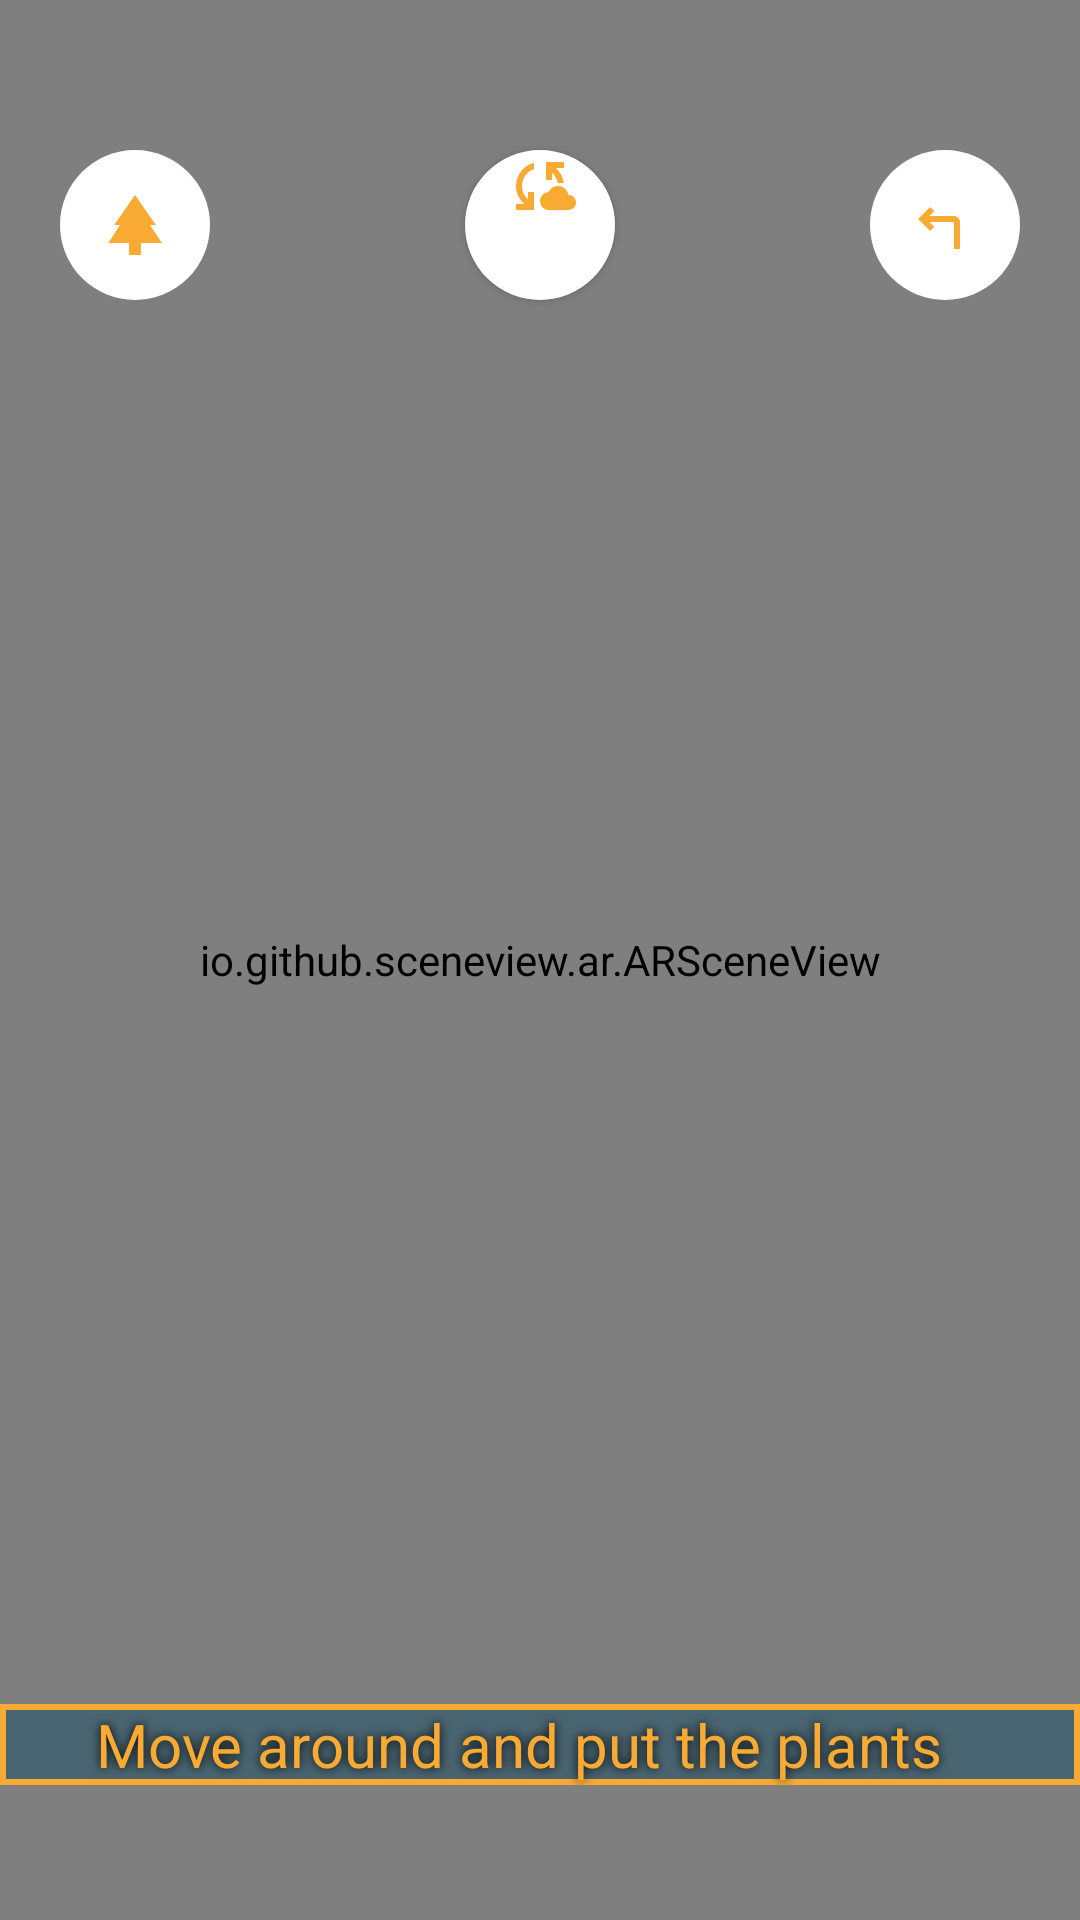

Layout XML and referenced resources for this Android screen:
<!-- AndroidManifest.xml: application theme Theme.Camera -->
<!-- res/layout/activity_augmented_reality.xml -->
<?xml version="1.0" encoding="utf-8"?>
<androidx.constraintlayout.widget.ConstraintLayout
    xmlns:android="http://schemas.android.com/apk/res/android"
    xmlns:app="http://schemas.android.com/apk/res-auto"
    xmlns:tools="http://schemas.android.com/tools"
    android:id="@+id/rootView"
    android:layout_width="match_parent"
    android:layout_height="match_parent"
    tools:context=".Activity_Augmented_Reality">

    <io.github.sceneview.ar.ARSceneView
        android:id="@+id/sceneView"
        android:layout_width="0dp"
        android:layout_height="0dp"
        app:layout_constraintBottom_toBottomOf="parent"
        app:layout_constraintHorizontal_bias="0.0"
        app:layout_constraintLeft_toLeftOf="parent"
        app:layout_constraintRight_toRightOf="parent"
        app:layout_constraintTop_toTopOf="parent"
        app:layout_constraintVertical_bias="0.0" />

    <FrameLayout
        android:id="@+id/loadingView"
        android:layout_width="0dp"
        android:layout_height="0dp"
        android:background="#40000000"
        android:visibility="gone"
        app:layout_constraintBottom_toBottomOf="parent"
        app:layout_constraintLeft_toLeftOf="parent"
        app:layout_constraintRight_toRightOf="parent"
        app:layout_constraintTop_toTopOf="parent">

        <com.google.android.material.progressindicator.CircularProgressIndicator
            android:layout_width="wrap_content"
            android:layout_height="wrap_content"
            android:layout_gravity="center"
            android:indeterminate="true"
            app:indicatorSize="64dp"
            app:trackColor="#3FFFFFFF" />
    </FrameLayout>

    
    <ImageButton
        android:id="@+id/btn"
        android:layout_width="50dp"
        android:layout_height="50dp"
        android:layout_marginTop="50dp"
        android:src="@drawable/baseline_park_24"
        android:background="@drawable/draw_button_custom"
        android:layout_marginStart="20dp"
        app:layout_constraintTop_toTopOf="parent"
        app:layout_constraintStart_toStartOf="parent" />

    
    <Button
        android:id="@+id/hostButton"
        android:layout_width="50dp"
        android:layout_height="50dp"
        android:layout_marginTop="50dp"
        android:textColor="@color/orange"
        android:textSize="17sp"
        android:background="@drawable/draw_button_custom"
        android:drawableTop="@drawable/baseline_cloud_sync_24"
        android:gravity="center_horizontal|center_vertical"
        android:drawablePadding="0dp"
        app:layout_constraintTop_toTopOf="parent"
        app:layout_constraintStart_toEndOf="@id/btn"
        app:layout_constraintEnd_toStartOf="@id/btnBackToProfile" />

    
    <ImageButton
        android:id="@+id/btnBackToProfile"
        android:layout_width="50dp"
        android:layout_height="50dp"
        android:layout_marginTop="50dp"
        android:background="@drawable/draw_button_custom"
        android:src="@drawable/baseline_turn_left_24"
        app:layout_constraintTop_toTopOf="parent"
        android:layout_marginEnd="20dp"
        app:layout_constraintEnd_toEndOf="parent" />

    <TextView
        android:id="@+id/instructionText"
        android:layout_width="0dp"
        android:layout_height="wrap_content"
        android:layout_marginBottom="45dp"
        android:gravity="center_vertical"
        android:paddingStart="32dp"
        android:paddingEnd="32dp"
        android:shadowColor="@android:color/black"
        android:background="@drawable/draw_dialog_custom"
        android:shadowRadius="8"
        android:text="Move around and put the plants"
        android:textColor="@color/orange"
        android:textSize="20sp"
        android:visibility="visible"
        app:layout_constraintLeft_toLeftOf="parent"
        app:layout_constraintRight_toRightOf="parent"
        app:layout_constraintBottom_toBottomOf="parent" />

    <com.google.android.material.appbar.MaterialToolbar
        android:id="@+id/toolbar"
        android:layout_width="0dp"
        android:layout_height="?actionBarSize"
        android:layout_marginTop="16dp"
        android:fitsSystemWindows="true"
        android:minHeight="?attr/actionBarSize"
        app:layout_constraintHorizontal_bias="1.0"
        app:layout_constraintLeft_toLeftOf="parent"
        app:layout_constraintRight_toRightOf="parent"
        app:layout_constraintTop_toTopOf="parent" />

</androidx.constraintlayout.widget.ConstraintLayout>
<!-- resources referenced by this layout -->
<resources>
  <color name="orange">#F9AA33</color>
  <!-- drawable baseline_cloud_sync_24 (drawable) -->
  <vector android:height="24dp" android:tint="#F9AA33"
      android:viewportHeight="24" android:viewportWidth="24"
      android:width="24dp" xmlns:android="http://schemas.android.com/apk/res/android">
      <path android:fillColor="@android:color/white" android:pathData="M21.5,14.98c-0.02,0 -0.03,0 -0.05,0.01C21.2,13.3 19.76,12 18,12c-1.4,0 -2.6,0.83 -3.16,2.02C13.26,14.1 12,15.4 12,17c0,1.66 1.34,3 3,3l6.5,-0.02c1.38,0 2.5,-1.12 2.5,-2.5S22.88,14.98 21.5,14.98zM10,4.26v2.09C7.67,7.18 6,9.39 6,12c0,1.77 0.78,3.34 2,4.44V14h2v6H4v-2h2.73C5.06,16.54 4,14.4 4,12C4,8.27 6.55,5.15 10,4.26zM20,6h-2.73c1.43,1.26 2.41,3.01 2.66,5l-2.02,0C17.68,9.64 16.98,8.45 16,7.56V10h-2V4h6V6z"/>
  </vector>
  <!-- drawable baseline_park_24 (drawable) -->
  <vector android:height="24dp" android:tint="#F9AA33"
      android:viewportHeight="24" android:viewportWidth="24"
      android:width="24dp" xmlns:android="http://schemas.android.com/apk/res/android">
      <path android:fillColor="@android:color/white" android:pathData="M17,12l2,0l-7,-10l-6.95,10l1.95,0l-3.9,6l6.92,0l0,4l3.96,0l0,-4l7.02,0z"/>
  </vector>
  <!-- drawable baseline_turn_left_24 (drawable) -->
  <vector android:height="24dp" android:tint="#F9AA33"
      android:viewportHeight="24" android:viewportWidth="24"
      android:width="24dp" xmlns:android="http://schemas.android.com/apk/res/android">
      <path android:fillColor="@android:color/white" android:pathData="M6.83,11l1.59,1.59L7,14l-4,-4l4,-4l1.41,1.41L6.83,9L15,9c1.1,0 2,0.9 2,2v9h-2v-9L6.83,11z"/>
  </vector>
  <!-- drawable draw_button_custom (drawable) -->
  <shape xmlns:android="http://schemas.android.com/apk/res/android"
      android:shape="oval">
      <solid android:color="@color/white"/>
      <stroke
          android:color="@color/orange" />
  </shape>
  <!-- drawable draw_dialog_custom (drawable) -->
  <?xml version="1.0" encoding="utf-8"?>
  <shape xmlns:android="http://schemas.android.com/apk/res/android"
      android:shape="rectangle">
  
      <solid
          android:color="@color/light"/>
  
      <stroke
          android:width="2dp"
          android:color="@color/orange"/>
  
  </shape>
  <style name="Theme.Camera" parent="android:Theme.Material.Light.NoActionBar" />
  <color name="white">#FFFFFFFF</color>
  <color name="light">#4A6572</color>
</resources>
